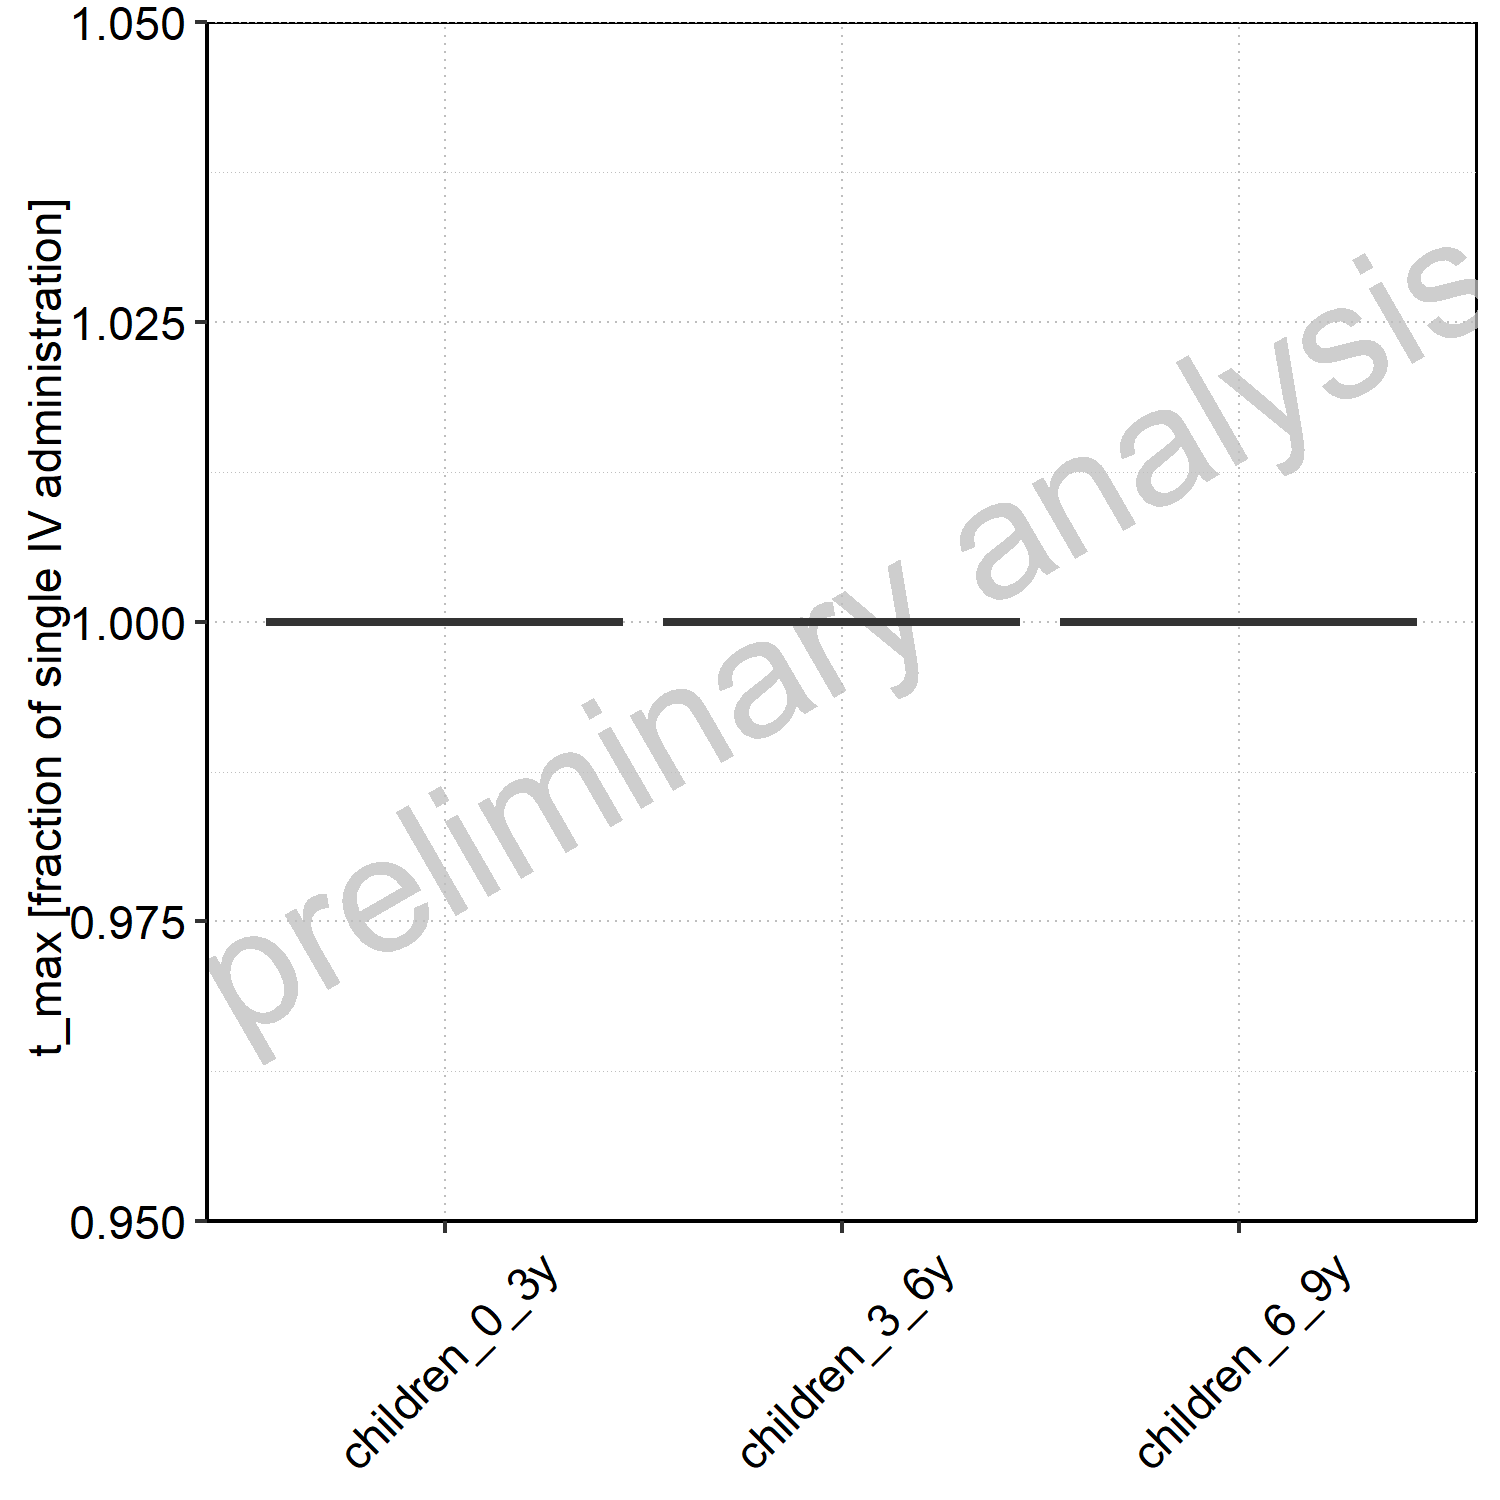

The file beside this chart, header and first rows:
Population, N, 5<sup>th</sup> pctl, 25<sup>th</sup> pctl, 50<sup>th</sup> pctl, 75<sup>th</sup> pctl, 95<sup>th</sup> pctl, Mean, SD, Geo Mean, Geo SD
children_0_3y, 5, 1, 1, 1, 1, 1, 1, NA, 1, 1
children_3_6y, 5, 1, 1, 1, 1, 1, 1, NA, 1, 1
children_6_9y, 5, 1, 1, 1, 1, 1, 1, NA, 1, 1
